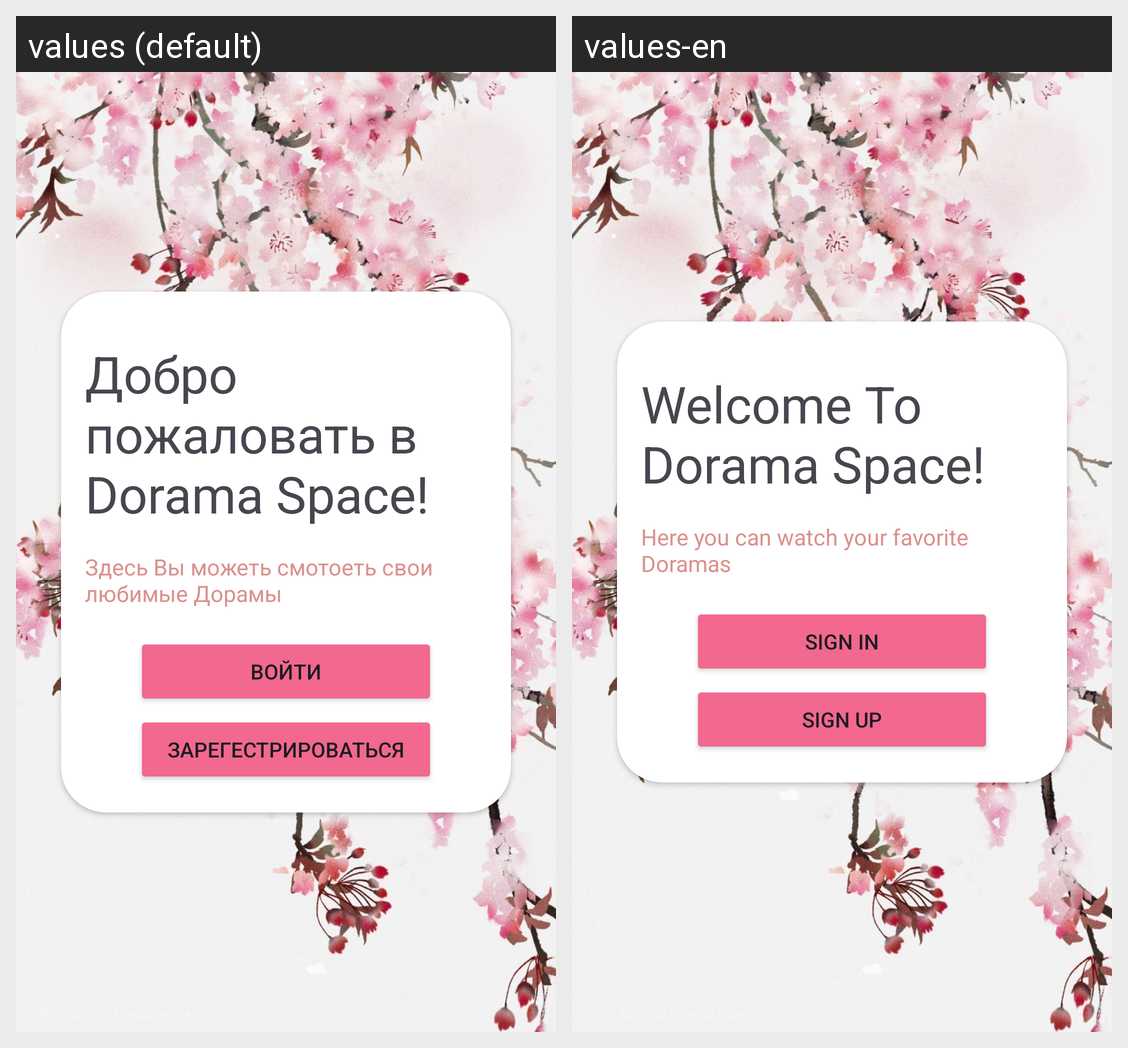

For this localized Android screen grid, give each drawn string resource with its value in every locale shown.
Android screen res/layout/activity_welcome.xml rendered under 2 locales, left to right: values (default), values-en. Device: Nexus 5 (rendered at 1080×1920; each locale shown at half size, 540×960, under a caption strip naming it); theme Theme.FilmSpace.
Strings drawn on this screen, with the default value and each locale's value (text and hints the layout hard-codes, and strings that could not be matched under every locale, appear in the picture but are not listed):

welcome_title
  values: Добро пожаловать в Dorama Space!
  values-en: Welcome To Dorama Space!

welcome_under_title
  values: Здесь Вы можеть смотоеть свои любимые Дорамы
  values-en: Here you can watch your favorite Doramas

sign_in
  values: Войти
  values-en: Sign In

sign_up
  values: Зарегестрироваться
  values-en: Sign Up
